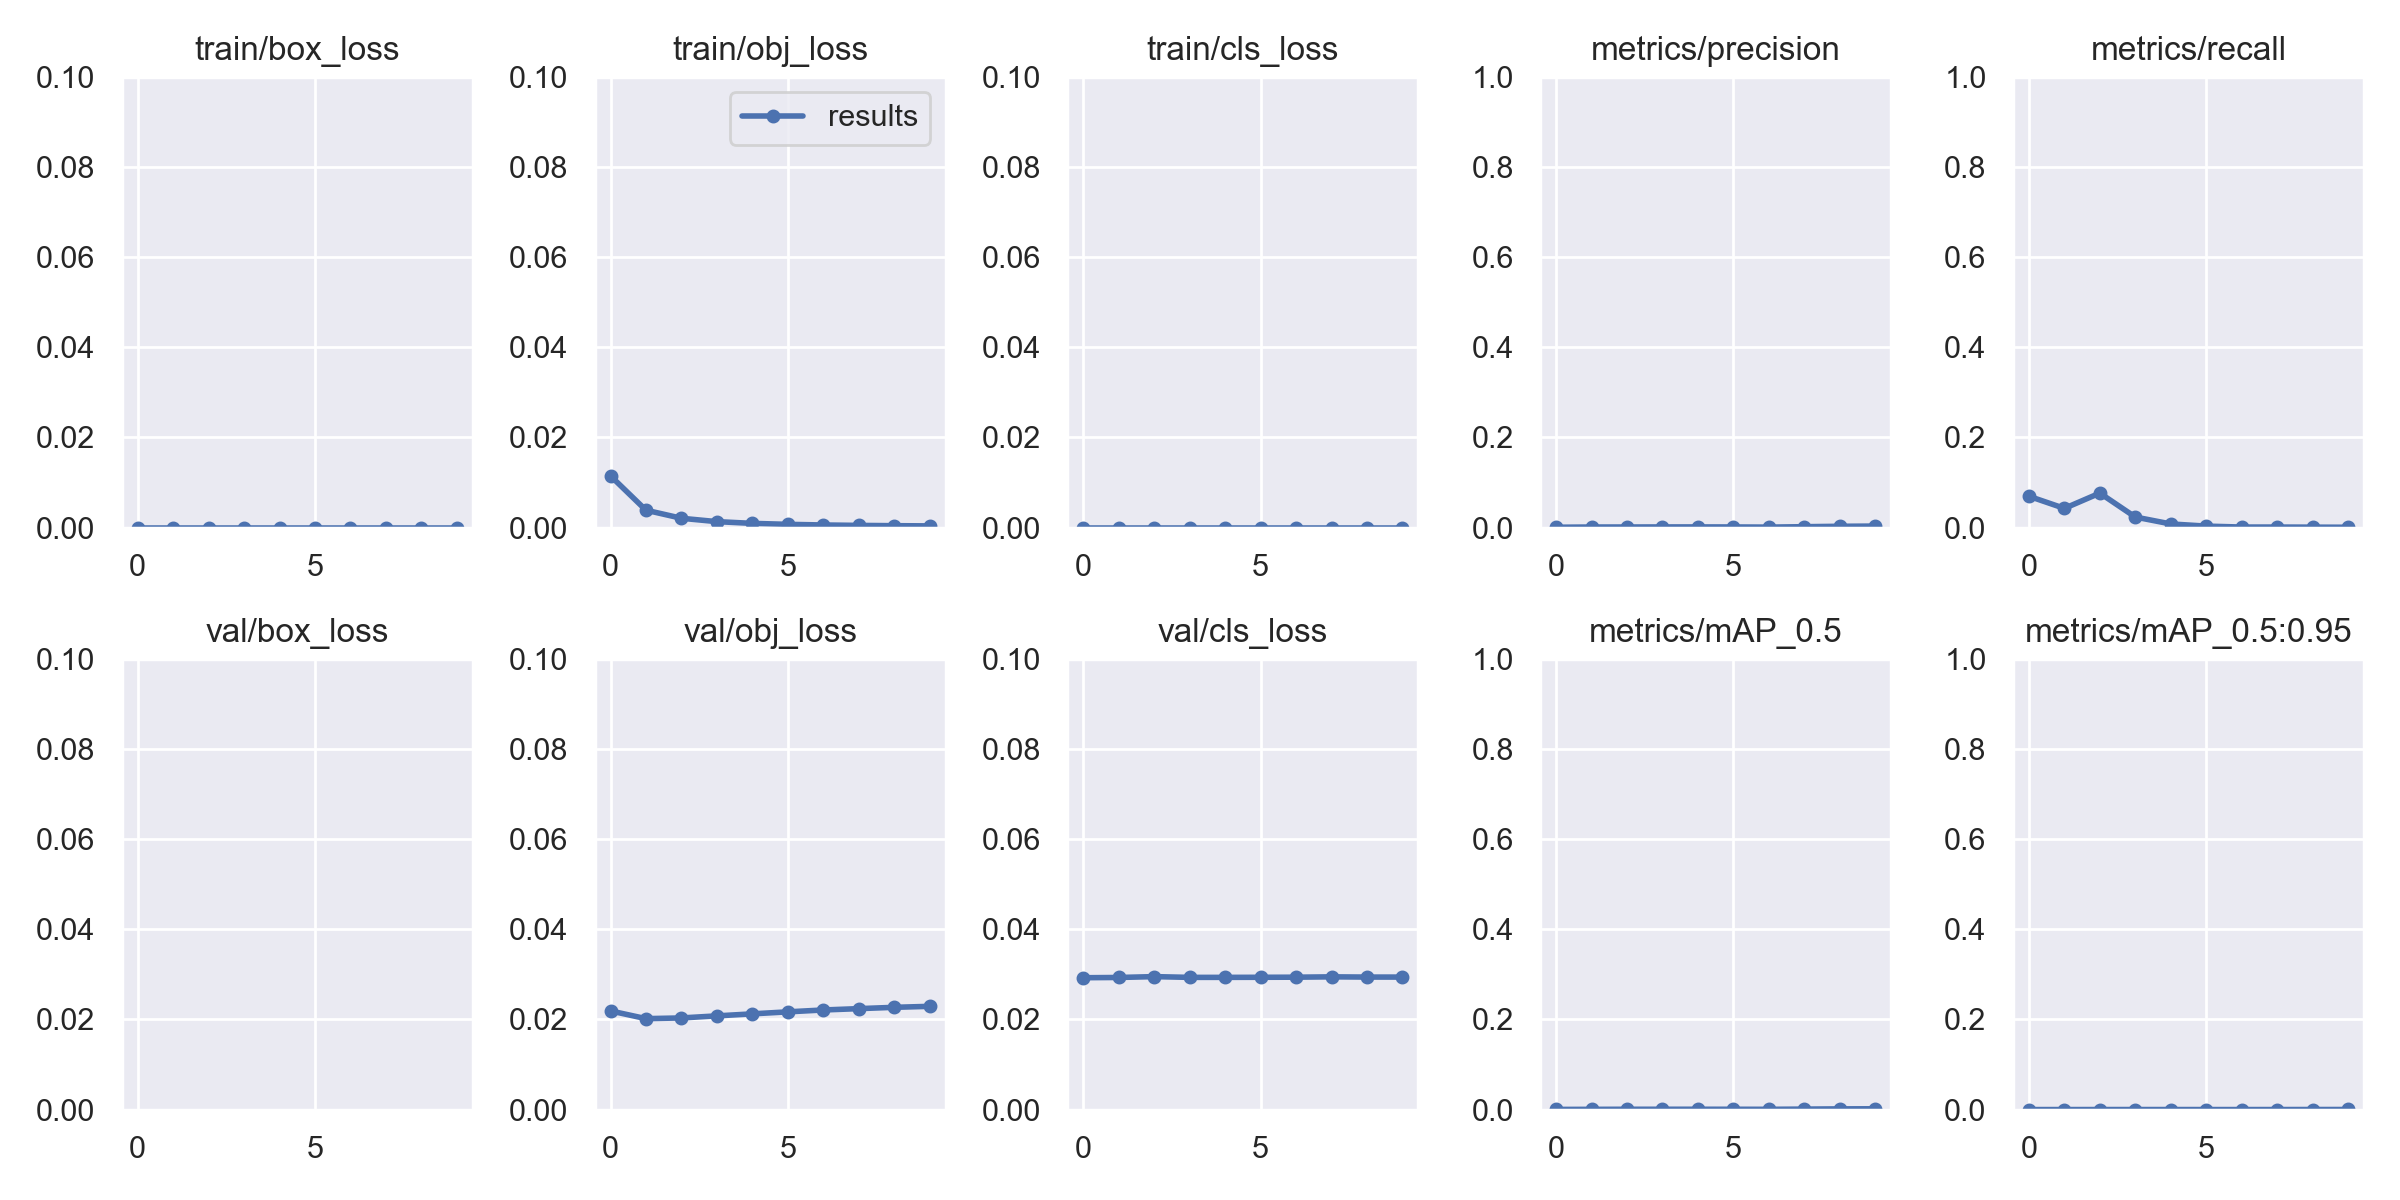

The file beside this chart, header and first rows:
epoch, train/box_loss, train/obj_loss, train/cls_loss, metrics/precision, metrics/recall, metrics/mAP_0.5, metrics/mAP_0.5:0.95, val/box_loss, val/obj_loss, val/cls_loss, x/lr0, x/lr1, x/lr2
0, 0, 0.01147, 0, 0.0008285, 0.06956, 0.0004276, 9.4948e-05, 0.1219, 0.02189, 0.02926, 0.00062, 0.00062, 0.09442
1, 0, 0.003863, 0, 0.001308, 0.04266, 0.0005999, 0.0001202, 0.1233, 0.02018, 0.02931, 0.001226, 0.001226, 0.08873
2, 0, 0.002072, 0, 0.001345, 0.07655, 0.0007795, 0.0001616, 0.1236, 0.02033, 0.0295, 0.001736, 0.001736, 0.08294
3, 0, 0.001325, 0, 0.001499, 0.02344, 0.0007943, 0.0001646, 0.1235, 0.02079, 0.02933, 0.002096, 0.002096, 0.077
4, 0, 0.0009398, 0, 0.00154, 0.008133, 0.0008103, 0.0001593, 0.1235, 0.02124, 0.02933, 0.002272, 0.002272, 0.07087
5, 0, 0.0007257, 0, 0.00144, 0.003308, 0.0007772, 0.0001371, 0.1235, 0.02169, 0.02935, 0.002262, 0.002262, 0.06456
6, 0, 0.0005845, 0, 0.001104, 0.001239, 0.0006661, 0.0001286, 0.1235, 0.0221, 0.02937, 0.002096, 0.002096, 0.0581
7, 0, 0.0004917, 0, 0.002041, 0.001239, 0.001125, 0.0001538, 0.1235, 0.0224, 0.02945, 0.001835, 0.001835, 0.05153
8, 0, 0.0004284, 0, 0.002945, 0.001024, 0.001622, 0.0002286, 0.1233, 0.02269, 0.0294, 0.001564, 0.001564, 0.04496
9, 0, 0.0003825, 0, 0.003413, 0.000819, 0.00182, 0.0002732, 0.1232, 0.02291, 0.0294, 0.001381, 0.001381, 0.03848
0, 0, 0.01147, 0, 0.0008172, 0.06856, 0.0004339, 9.6204e-05, 0.1219, 0.02187, 0.02927, 0.00062, 0.00062, 0.09442
